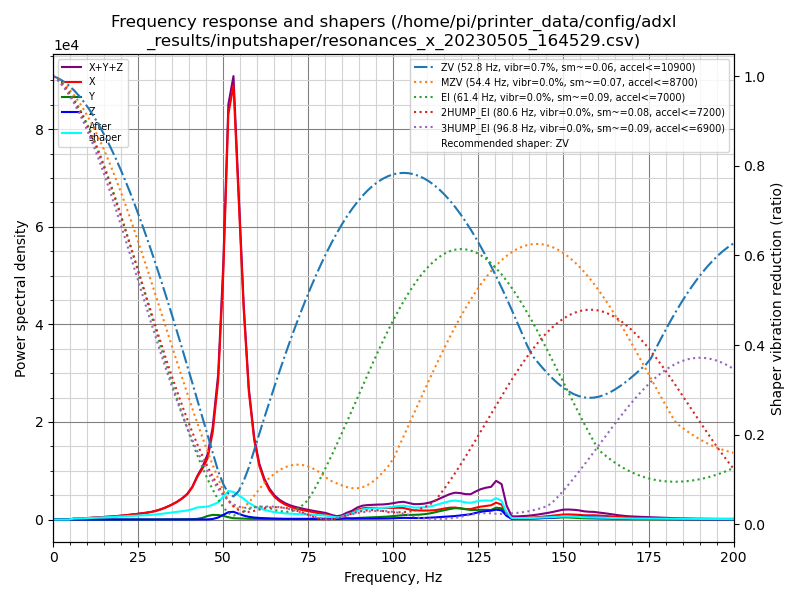

Source data for this figure (header and first rows):
freq, psd_x, psd_y, psd_z, psd_xyz
0.0, 8.420e+02, 4.353e+01, 3.428e+01, 9.198e+02
1.5, 4.897e+02, 3.830e+01, 3.842e+01, 5.664e+02
3.0, 3.451e+01, 2.125e+01, 2.652e+01, 8.228e+01
4.5, 3.143e+02, 2.625e+01, 3.085e+01, 3.714e+02
6.1, 1.160e+03, 2.777e+01, 2.767e+01, 1.216e+03
7.6, 1.667e+03, 2.668e+01, 2.668e+01, 1.720e+03
9.1, 2.394e+03, 2.335e+01, 2.701e+01, 2.444e+03
10.6, 3.491e+03, 2.159e+01, 2.920e+01, 3.542e+03
12.1, 4.835e+03, 2.030e+01, 3.181e+01, 4.887e+03
13.6, 6.270e+03, 2.102e+01, 3.098e+01, 6.322e+03
15.1, 7.923e+03, 2.103e+01, 3.367e+01, 7.978e+03
16.7, 9.873e+03, 1.957e+01, 3.517e+01, 9.928e+03
18.2, 1.230e+04, 2.477e+01, 4.093e+01, 1.236e+04
19.7, 1.517e+04, 3.271e+01, 4.793e+01, 1.525e+04
21.2, 1.856e+04, 4.363e+01, 5.685e+01, 1.866e+04
22.7, 2.246e+04, 5.630e+01, 6.386e+01, 2.258e+04
24.2, 2.688e+04, 7.278e+01, 7.612e+01, 2.703e+04
25.7, 3.192e+04, 9.322e+01, 1.049e+02, 3.212e+04
27.3, 3.796e+04, 1.480e+02, 1.282e+02, 3.824e+04
28.8, 4.477e+04, 2.562e+02, 1.413e+02, 4.517e+04
30.3, 5.462e+04, 3.952e+02, 1.641e+02, 5.518e+04
31.8, 6.772e+04, 5.850e+02, 1.977e+02, 6.850e+04
33.3, 8.447e+04, 8.617e+02, 2.145e+02, 8.554e+04
34.8, 1.048e+05, 1.230e+03, 2.189e+02, 1.062e+05
36.3, 1.294e+05, 1.509e+03, 3.262e+02, 1.312e+05
37.9, 1.633e+05, 1.646e+03, 5.898e+02, 1.655e+05
39.4, 2.042e+05, 2.038e+03, 8.326e+02, 2.071e+05
40.9, 2.709e+05, 3.169e+03, 1.069e+03, 2.752e+05
42.4, 3.740e+05, 6.169e+03, 1.379e+03, 3.815e+05
43.9, 4.591e+05, 1.529e+04, 1.461e+03, 4.758e+05
45.4, 5.727e+05, 3.345e+04, 1.408e+03, 6.075e+05
46.9, 8.395e+05, 4.495e+04, 5.527e+03, 8.900e+05
48.5, 1.380e+06, 4.488e+04, 2.004e+04, 1.445e+06
50.0, 2.528e+06, 3.808e+04, 4.743e+04, 2.613e+06
51.5, 4.288e+06, 2.473e+04, 7.768e+04, 4.391e+06
53.0, 4.727e+06, 1.442e+04, 8.419e+04, 4.826e+06
54.5, 3.617e+06, 1.255e+04, 6.491e+04, 3.694e+06
56.0, 2.420e+06, 1.137e+04, 4.549e+04, 2.476e+06
57.5, 1.515e+06, 9.204e+03, 3.228e+04, 1.556e+06
59.1, 9.609e+05, 7.834e+03, 2.442e+04, 9.931e+05
60.6, 6.676e+05, 7.200e+03, 1.976e+04, 6.946e+05
62.1, 4.940e+05, 7.139e+03, 1.712e+04, 5.182e+05
63.6, 3.789e+05, 7.865e+03, 1.508e+04, 4.018e+05
65.1, 3.001e+05, 8.233e+03, 1.270e+04, 3.211e+05
66.6, 2.485e+05, 8.791e+03, 1.070e+04, 2.680e+05
68.2, 2.097e+05, 9.509e+03, 9.285e+03, 2.285e+05
69.7, 1.835e+05, 1.052e+04, 8.907e+03, 2.029e+05
71.2, 1.637e+05, 1.153e+04, 9.124e+03, 1.844e+05
72.7, 1.477e+05, 1.255e+04, 9.420e+03, 1.697e+05
74.2, 1.345e+05, 1.223e+04, 9.110e+03, 1.559e+05
75.7, 1.227e+05, 1.157e+04, 8.992e+03, 1.433e+05
77.2, 1.101e+05, 1.152e+04, 9.603e+03, 1.312e+05
78.8, 9.694e+04, 1.220e+04, 1.070e+04, 1.198e+05
80.3, 8.146e+04, 1.288e+04, 1.105e+04, 1.054e+05
81.8, 5.695e+04, 1.203e+04, 9.914e+03, 7.890e+04
83.3, 3.633e+04, 1.158e+04, 9.642e+03, 5.755e+04
84.8, 4.108e+04, 1.641e+04, 1.524e+04, 7.272e+04
86.3, 7.933e+04, 2.204e+04, 1.882e+04, 1.202e+05
87.8, 1.185e+05, 2.334e+04, 1.544e+04, 1.573e+05
89.4, 1.754e+05, 2.919e+04, 1.567e+04, 2.202e+05
... 73 more rows
